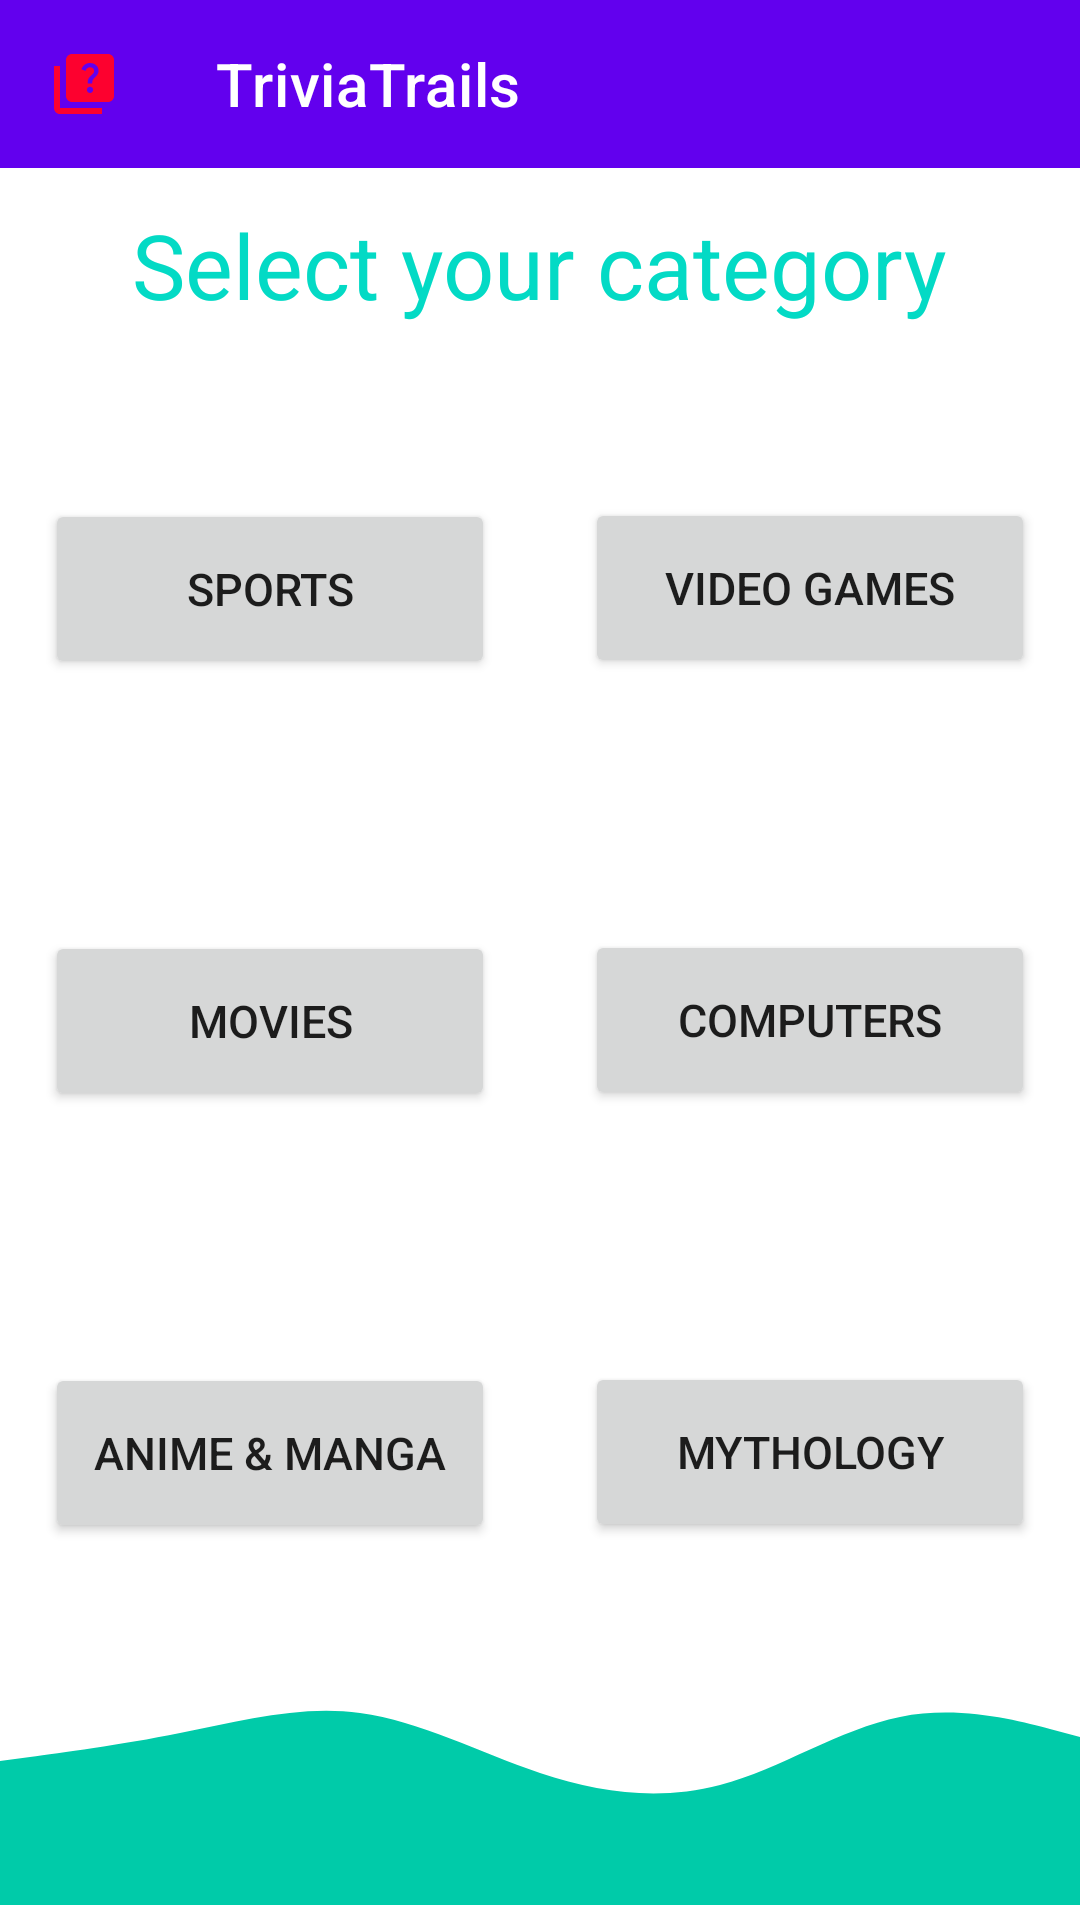

Android layout source for this screen:
<!-- AndroidManifest.xml: application theme Theme.TriviaApp -->
<!-- res/layout/activity_main2.xml -->
<?xml version="1.0" encoding="utf-8"?>
<androidx.constraintlayout.widget.ConstraintLayout xmlns:android="http://schemas.android.com/apk/res/android"
    xmlns:app="http://schemas.android.com/apk/res-auto"
    xmlns:tools="http://schemas.android.com/tools"
    android:layout_width="match_parent"
    android:layout_height="match_parent"
    tools:context=".MainActivity2">

    <com.google.android.material.appbar.AppBarLayout
        android:id="@+id/appBarLayout"
        android:layout_width="match_parent"
        android:layout_height="wrap_content"
        app:layout_constraintEnd_toEndOf="parent"
        app:layout_constraintStart_toStartOf="parent"
        app:layout_constraintTop_toTopOf="parent">

        <com.google.android.material.appbar.MaterialToolbar
            android:id="@+id/topAppBar"
            android:layout_width="match_parent"
            android:layout_height="?attr/actionBarSize"
            app:navigationIcon="@drawable/baseline_quiz_24"
            app:title="TriviaTrails"
            app:titleTextColor="@color/white" />

    </com.google.android.material.appbar.AppBarLayout>

    <TextView
        android:id="@+id/textView3"
        android:layout_width="wrap_content"
        android:layout_height="wrap_content"
        android:layout_marginTop="12dp"
        android:text="@string/select_your_category"
        android:textColor="@color/teal_200"
        android:textSize="30sp"
        app:layout_constraintEnd_toEndOf="parent"
        app:layout_constraintStart_toStartOf="parent"
        app:layout_constraintTop_toBottomOf="@+id/appBarLayout" />

    <Button
        android:id="@+id/button6"
        android:layout_width="150dp"
        android:layout_height="60dp"
        android:layout_marginTop="58dp"
        android:layout_marginEnd="180dp"
        android:text="@string/sports"
        android:textSize="15sp"
        app:layout_constraintEnd_toEndOf="parent"
        app:layout_constraintStart_toStartOf="parent"
        app:layout_constraintTop_toBottomOf="@+id/textView3" />

    <Button
        android:id="@+id/button7"
        android:layout_width="150dp"
        android:layout_height="60dp"
        android:layout_marginStart="180dp"
        android:layout_marginTop="110dp"
        android:text="@string/video_games"
        android:textSize="15sp"
        app:layout_constraintEnd_toEndOf="parent"
        app:layout_constraintStart_toStartOf="parent"
        app:layout_constraintTop_toBottomOf="@+id/appBarLayout" />

    <Button
        android:id="@+id/button8"
        android:layout_width="150dp"
        android:layout_height="60dp"
        android:layout_marginTop="84dp"
        android:layout_marginEnd="180dp"
        android:text="@string/movies"
        android:textSize="15sp"
        app:layout_constraintEnd_toEndOf="parent"
        app:layout_constraintStart_toStartOf="parent"
        app:layout_constraintTop_toBottomOf="@+id/button6" />

    <Button
        android:id="@+id/button9"
        android:layout_width="150dp"
        android:layout_height="60dp"
        android:layout_marginStart="180dp"
        android:layout_marginTop="84dp"
        android:text="@string/computers"
        android:textSize="15sp"
        app:layout_constraintEnd_toEndOf="parent"
        app:layout_constraintStart_toStartOf="parent"
        app:layout_constraintTop_toBottomOf="@+id/button7" />

    <ImageView
        android:id="@+id/imageView2"
        android:layout_width="0dp"
        android:layout_height="90dp"
        android:layout_marginTop="5dp"
        android:importantForAccessibility="no"
        android:src="@drawable/wave__3_"
        app:layout_constraintBaseline_toBottomOf="parent"
        app:layout_constraintBottom_toBottomOf="parent"
        app:layout_constraintEnd_toEndOf="parent"
        app:layout_constraintStart_toStartOf="parent"
        tools:srcCompat="@drawable/wave__3_" />

    <Button
        android:id="@+id/button2"
        android:layout_width="150dp"
        android:layout_height="60dp"
        android:layout_marginTop="84dp"
        android:layout_marginEnd="180dp"
        android:text="@string/anime_amp_manga"
        android:textSize="15sp"
        app:layout_constraintEnd_toEndOf="parent"
        app:layout_constraintStart_toStartOf="parent"
        app:layout_constraintTop_toBottomOf="@+id/button8" />

    <Button
        android:id="@+id/button3"
        android:layout_width="150dp"
        android:layout_height="60dp"
        android:layout_marginStart="180dp"
        android:layout_marginTop="84dp"
        android:text="@string/mythology"
        android:textSize="15sp"
        app:layout_constraintEnd_toEndOf="parent"
        app:layout_constraintStart_toStartOf="parent"
        app:layout_constraintTop_toBottomOf="@+id/button9" />


</androidx.constraintlayout.widget.ConstraintLayout>
<!-- resources referenced by this layout -->
<resources>
  <!-- drawable baseline_quiz_24 (drawable) -->
  <vector android:height="24dp" android:tint="#FD012F"
      android:viewportHeight="24" android:viewportWidth="24"
      android:width="24dp" xmlns:android="http://schemas.android.com/apk/res/android">
      <path android:fillColor="@android:color/white" android:pathData="M4,6H2v14c0,1.1 0.9,2 2,2h14v-2H4V6z"/>
      <path android:fillColor="@android:color/white" android:pathData="M20,2H8C6.9,2 6,2.9 6,4v12c0,1.1 0.9,2 2,2h12c1.1,0 2,-0.9 2,-2V4C22,2.9 21.1,2 20,2zM14.01,15c-0.59,0 -1.05,-0.47 -1.05,-1.05c0,-0.59 0.47,-1.04 1.05,-1.04c0.59,0 1.04,0.45 1.04,1.04C15.04,14.53 14.6,15 14.01,15zM16.51,8.83c-0.63,0.93 -1.23,1.21 -1.56,1.81c-0.13,0.24 -0.18,0.4 -0.18,1.18h-1.52c0,-0.41 -0.06,-1.08 0.26,-1.65c0.41,-0.73 1.18,-1.16 1.63,-1.8c0.48,-0.68 0.21,-1.94 -1.14,-1.94c-0.88,0 -1.32,0.67 -1.5,1.23l-1.37,-0.57C11.51,5.96 12.52,5 13.99,5c1.23,0 2.08,0.56 2.51,1.26C16.87,6.87 17.08,7.99 16.51,8.83z"/>
  </vector>
  <!-- drawable wave__3_ (drawable) -->
  <vector xmlns:android="http://schemas.android.com/apk/res/android"
      android:width="1440dp"
      android:height="320dp"
      android:viewportWidth="1440"
      android:viewportHeight="320">
    <path
        android:pathData="M0,128L40,122.7C80,117 160,107 240,90.7C320,75 400,53 480,64C560,75 640,117 720,144C800,171 880,181 960,160C1040,139 1120,85 1200,69.3C1280,53 1360,75 1400,85.3L1440,96L1440,320L1400,320C1360,320 1280,320 1200,320C1120,320 1040,320 960,320C880,320 800,320 720,320C640,320 560,320 480,320C400,320 320,320 240,320C160,320 80,320 40,320L0,320Z"
        android:fillColor="#00cba9"/>
  </vector>
  <string name="anime_amp_manga">Anime &amp; Manga</string>
  <string name="computers">computers</string>
  <string name="movies">Movies</string>
  <string name="mythology">MYTHOLOGY</string>
  <string name="select_your_category">Select your category</string>
  <string name="sports">Sports</string>
  <string name="video_games">Video games</string>
  <style name="Theme.TriviaApp" parent="Theme.MaterialComponents.DayNight.NoActionBar">
          <item name="colorPrimary">@color/purple_500</item>
          <item name="colorPrimaryVariant">@color/teal_700</item>
          <item name="colorOnPrimary">@color/white</item>
          <item name="colorSecondary">@color/teal_200</item>
          <item name="colorSecondaryVariant">@color/teal_700</item>
          <item name="colorOnSecondary">@color/black</item>
          <item name="android:statusBarColor" tools:targetApi="l">?attr/colorPrimaryVariant</item>
      </style>
  <!-- not gathered from this repository: default colours our renderer supplied (Android Studio template values) -->
  <color name="purple_500">#FF6200EE</color>
  <color name="teal_200">#FF03DAC5</color>
  <color name="teal_700">#FF018786</color>
  <color name="black">#FF000000</color>
  <color name="white">#FFFFFFFF</color>
</resources>
